pico-8 play session: no input (idle)

[t = 2 s] idle ~2s (no d-pad/buttons)
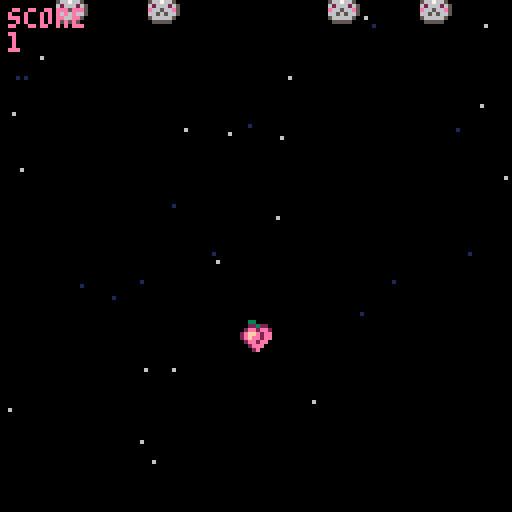
[t = 4 s] idle ~4s (no d-pad/buttons)
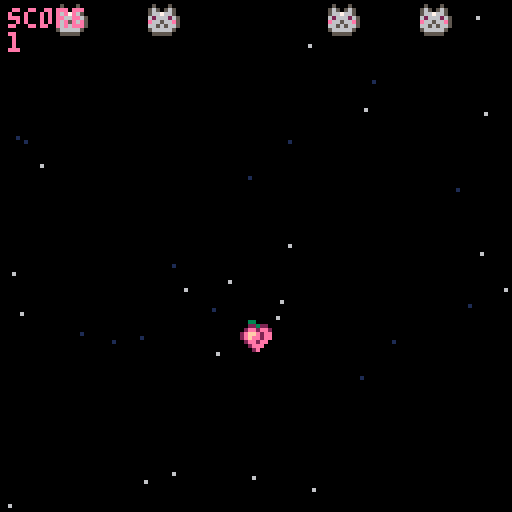
[t = 6 s] idle ~6s (no d-pad/buttons)
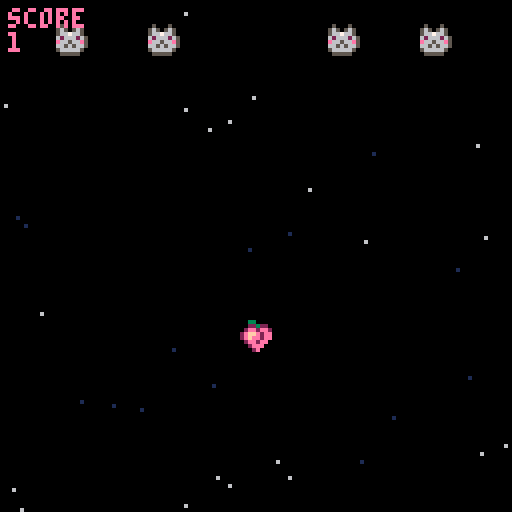
[t = 8 s] idle ~8s (no d-pad/buttons)
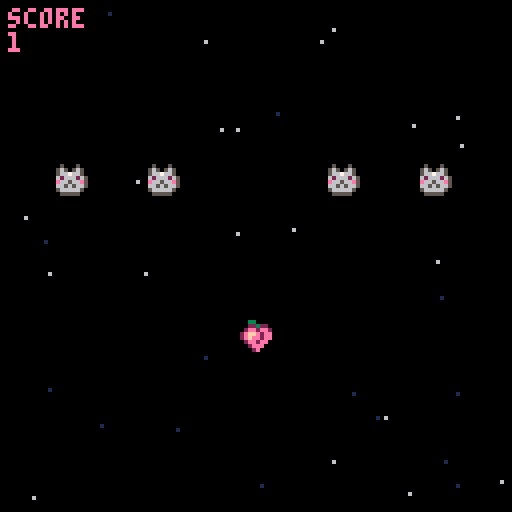

pico-8 cartridge
version 38
__lua__
--queen of bad bitches
-- [redacted]

function _init()
	p={x=60,y=80,speed=1.5}
	bullets={}
	enemies={}
	explosions={}
	create_stars()
	state="menu"
	score=0
end

function _update60()
	if (state=="menu")	update_menu()
	if (state==0) update_game()
	if (state==1) update_gameover()
end

function _draw()
	if (state=="menu") draw_menu()
	if (state==0) draw_game()
	if (state==1) draw_gameover()
	if (score==27) draw_win()
end

function update_game()
	update_player()
	update_bullets()
	update_stars()
	if #enemies==0 then
		spawn_enemies(2+ceil(rnd(3)))
	end
	update_enemies()
	update_explosions()
end

function draw_game()
	cls()
	--stars
	for s in all(stars) do
		pset(s.x,s.y,s.col)
	end
	--vaisseau
	spr(1,p.x,p.y)
	--ennemis
	for e in all(enemies) do
		spr(3,e.x,e.y)
	end
	--explosions
	draw_explosions()
	--bullets
	for b in all(bullets) do
		spr(2,b.x,b.y)
	end
	--score
	print("score\n"..score,2,2,14)
end






-->8
--bullets

function shoot()
	new_bullet={
		x=p.x,
		y=p.y,
		speed=4
	}
	add(bullets,new_bullet)
	sfx(0)
end

function update_bullets()
	for b in all(bullets) do
		b.y-=b.speed
		if b.y<-8 then
			del(bullets,b)
		end
	end
end

-->8
--stars

function create_stars()
	stars={}
	for i=1,14 do
		new_star={
			x=rnd(128),
			y=rnd(128),
			col=1,
			speed=1+rnd(0.5)
		}
		add(stars,new_star)
	end
	for i=1,20 do
		new_star={
			x=rnd(128),
			y=rnd(128),
			col=6,
			speed=2+rnd(2)
		}
		add(stars,new_star)
	end
end

function update_stars()
	for s in all(stars) do
		s.y+=s.speed
		if s.y > 128 then
			s.y=0
			s.x=rnd(128)
		end
	end
end
-->8
--enemies

function spawn_enemies(amount)
	gap=(128-8*amount)/(amount+1)
	for i=1,amount do
		new_enemy={
			x=gap*i+8*(i-1),
			y=-20,
			life=4
		}
		add(enemies,new_enemy)
	end
end

function update_enemies()
	for e in all(enemies) do
		e.y+=0.3
		if e.y > 128 then 
			del(enemies,e)
		end
		--collision
		for b in all(bullets) do
			if collision(e,b) then
				create_explosion(b.x+4,b.y+2)
				del(bullets,b)
				e.life-=1
				if e.life==0 then
					del(enemies,e)
					score+=1
			 end
			end
		end
	end
end
-->8
--collission

function collision(a,b)
	return not (a.x>b.x+8
		or a.y>b.y+8
		or a.x+8<b.x
		or a.y+8<b.y)
end
-->8
--explosions

function create_explosion(_x,_y)
		sfx(1)
		add(explosions,{
		x=_x,
		y=_y,
		timer=0})
end

function update_explosions()
	for e in all(explosions) do
		e.timer+=1
		if e.timer==13 then
			del(explosions,e)
		end
	end
end

function draw_explosions()
	circ(x,y,rayon,couleur)
	
	for e in all(explosions) do
		circ(e.x,e.y,e.timer/3,
			8+e.timer%3)
	end
end
-->8
--player

function update_player()
	if (btn(➡️)) p.x+=p.speed
	if (btn(⬅️)) p.x-=p.speed
	if (btn(⬆️)) p.y-=p.speed
	if (btn(⬇️)) p.y+=p.speed
	if (btn(❎)) shoot()
	
	for e in all(enemies) do
		if collision(e,p) then
			state=1
		end
	end
end
-->8
--gameover and you win

function update_gameover()
	if (btn(🅾️)) _init()
end

function draw_gameover()
	cls(2)
	rectfill(21,43,112,79,0)
	rectfill(18,40,110,76,14)
	print("sorry girl <3",32,46,7)
	print("taspe t'as eu!",30,56,7)
	print("appuie c et retente",28,66,7)
end

function draw_win()
	cls()
	print(spr(8,60,80))
	print("bravo!",21,26,7)
	print("tu les as eclatees!",21,36,7)
	print("voila de quoi briller",21,46,7)
	print("comme jamais...",21,56,7)
	print("pour le plus beau soleil",21,66,7)
end
-->8
--main update and draw

function update_menu()
	if (btnp(❎)) state=0 
end

function draw_menu()
	cls()
	print(spr(1,50,3))
	print("happy you!",5,5,14)
	print("let's play a game !",5,15,14)
	print("tu vas devoir battre",5,35,14)
	print("le gang des taspe,",5,45,14)
	print("une armee de chattes!",5,55,14)
	print("butte en 27 avec la touche ❎",5,65,14)
	print("like a peach, with a fat ass",5,85,14)
	print("and a big heart, tu auras alors",5,95,14)
	print("de quoi briller like a queen!!",5,105,14)
	print("clique ❎ pour demarrer",5,115,14)
end
__gfx__
000000000033000000e00e0005000500000000000000000005556055560000000a909a0000000000000000000000000000000000000000000000000000000000
000000000022322000e00e0056505650000000000000000005556055560000009009009000000000000000000000000000000000000000000000000000000000
0070070002ee2ee20020020056676650000000000000000005556055560000000a9a9a0000000000000000000000000000000000000000000000000000000000
000770002effe2ee0000000062666265000000000000000005556055560000008889888000000000000000000000000000000000000000000000000000000000
000770002efee2ee00200200e66566e500000000000000000555605556000000888a888000000000000000000000000000000000000000000000000000000000
0070070002ee2ee000000000665656650000000000000000055560555600000009a9a90000000000000000000000000000000000000000000000000000000000
00000000002eee00000000005666665000000000000000000555605556000000088a880000000000000000000000000000000000000000000000000000000000
000000000002e0000000000005555500000000000000000005556055560000000889880000000000000000000000000000000000000000000000000000000000
00005000000100000000200000000000000880000000000005556055560000000000000000000000000000000000000000000000000000000000000000000000
00009000001210000000200000000000008008000000000005555000555000000000000000000000000000000000000000000000000000000000000000000000
0005a500012821000000e00000000000080000800000000005555550005550000000000000000000000000000000000000000000000000000000000000000000
005a7a50128982100002f200000000000eeeeee00000000005555555500055500000000000000000000000000000000000000000000000000000000000000000
09a7a7a9289e982102efffe20000000022ee99e00000000005555555555005550000000000000000000000000000000000000000000000000000000000000000
005a7a50128982100002f200000000002288aa800000000005566555555505550000000000000000000000000000000000000000000000000000000000000000
0005a500012821000000e00000000000228888800000000005560665555505550000000000000000000000000000000000000000000000000000000000000000
00005000001210000000200000000000022222000000000005560006555505550000000000000000000000000000000000000000000000000000000000000000
00000000000000000000000000000000000000000000000000000000000000000000000000000000000000000000000000000000000000000000000000000000
000a0000000000000000000000000000000000000000000000000000000000000000000000000000000000000000000000000000000000000000000000000000
00000000000a00000000000000000000000000000000000000000000000000000000000000000000000000000000000000000000000000000000000000000000
000a0000000a000000a0a000000a0000000a00000000000000000000000000000000000000000000000000000000000000000000000000000000000000000000
a0aaa0a00aa0aa00000a000000aaa00000a0a000000a000000000000000000000000000000000000000000000000000000000000000000000000000000000000
000a0000000a000000a0a000000a0000000a00000000000000000000000000000000000000000000000000000000000000000000000000000000000000000000
00000000000a00000000000000000000000000000000000000000000000000000000000000000000000000000000000000000000000000000000000000000000
000a0000000000000000000000000000000000000000000000000000000000000000000000000000000000000000000000000000000000000000000000000000
000000000000000000000000000000000000000000000000000000000000000000000000000a0000000000000000000000000000000000000000000000000000
0000000000000000000000000000000000000000000a000000000000000a0000a00a00a000000000000000000000000000000000000000000000000000000000
00000000000000000000000000000000000a0000000000000a0a0a00a00000a00aaaaa00a00a00a0000000000000000000000000000000000000000000000000
00000000000a0000000a000000a0a000000a0000000a000000a0a0000a0a0a000a000a00000a0000000000000000000000000000000000000000000000000000
000a000000a0a00000aaa000000a00000aa0aa00a0aaa0a00a000a00a0a0a0a0aa0a0aa0a0a0a0a0000000000000000000000000000000000000000000000000
00000000000a0000000a000000a0a000000a0000000a000000a0a0000a0a0a000a000a00000a0000000000000000000000000000000000000000000000000000
00000000000000000000000000000000000a0000000000000a0a0a00a00000a00aaaaa00a00a00a0000000000000000000000000000000000000000000000000
0000000000000000000000000000000000000000000a000000000000000a0000a00a00a000000000000000000000000000000000000000000000000000000000
